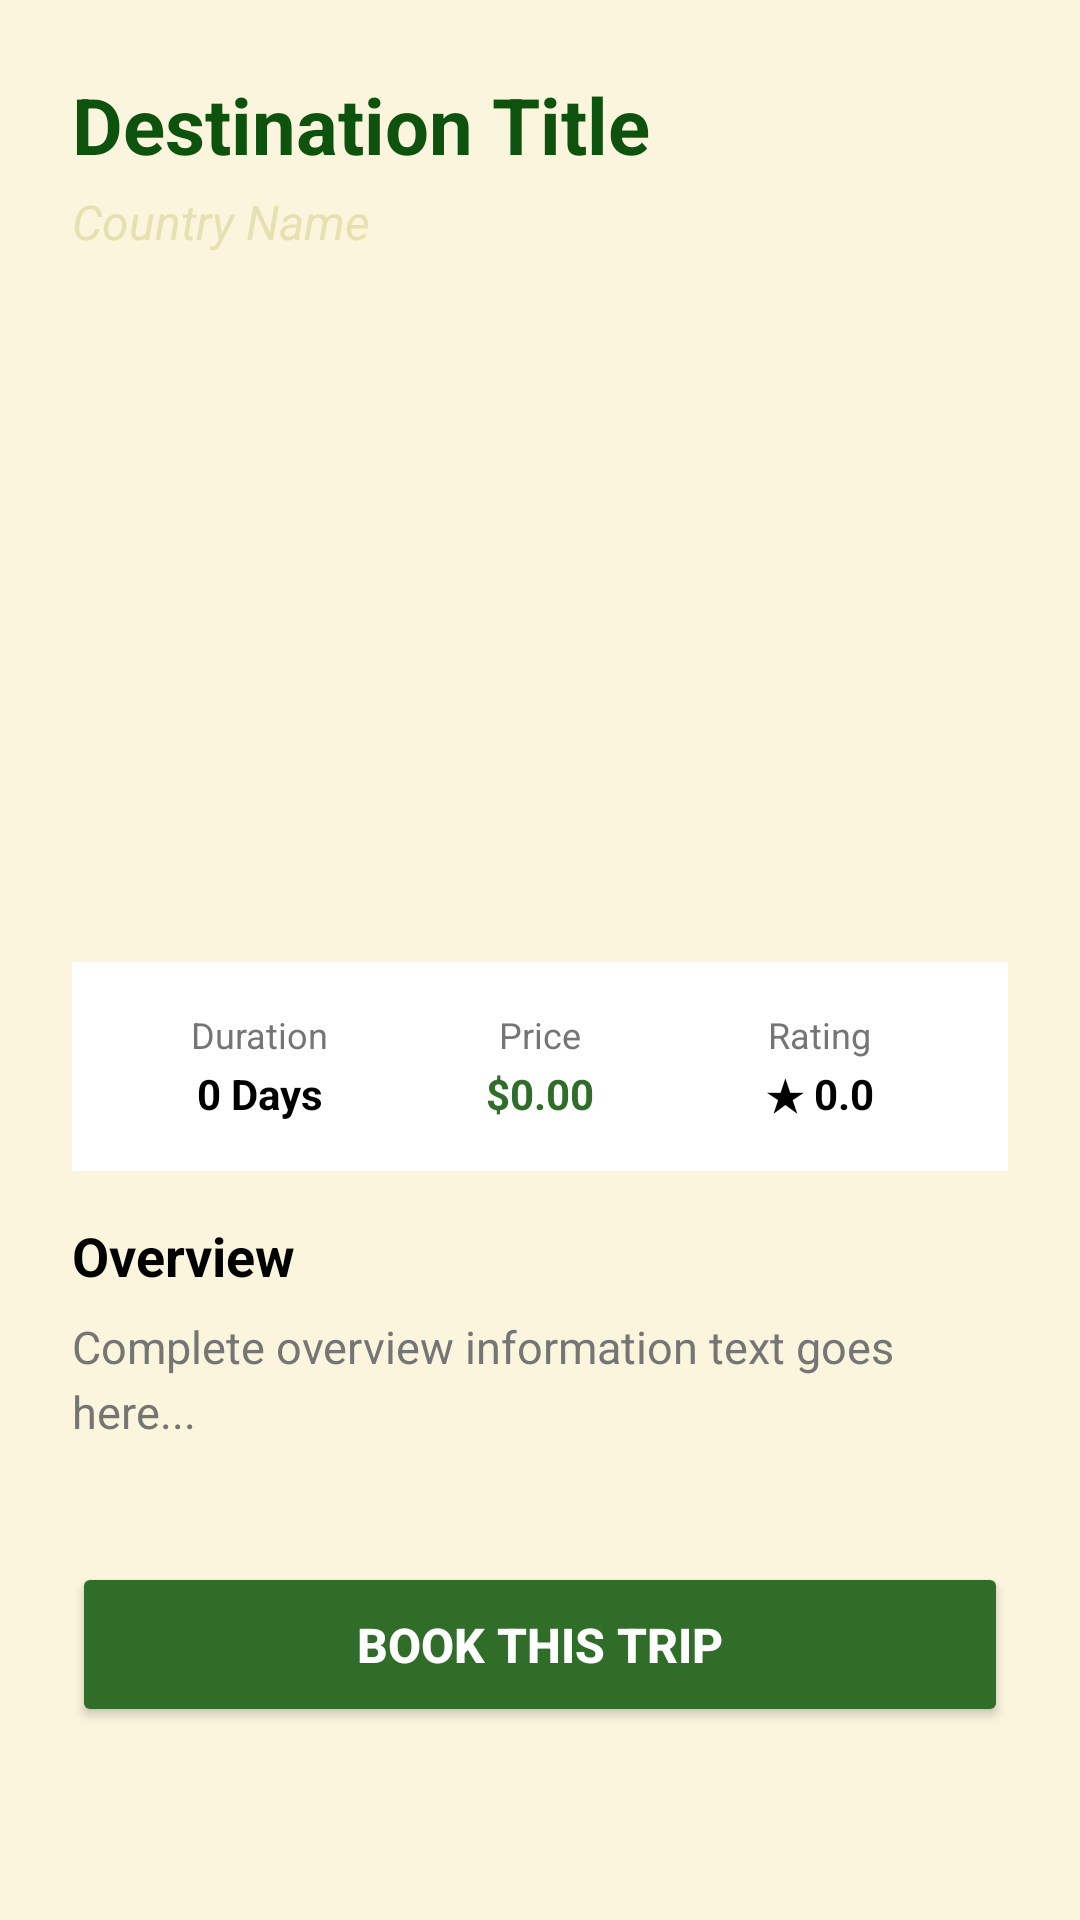

Layout XML and referenced resources for this Android screen:
<!-- AndroidManifest.xml: application theme Theme.AppCompat -->
<!-- res/layout/fragment_trip_detail.xml -->
<?xml version="1.0" encoding="utf-8"?>
<ScrollView xmlns:android="http://schemas.android.com/apk/res/android"
    android:layout_width="match_parent"
    android:layout_height="match_parent"
    android:background="@color/left_bg_light"
    android:fillViewport="true">

    <LinearLayout
        android:layout_width="match_parent"
        android:layout_height="wrap_content"
        android:orientation="vertical"
        android:padding="@dimen/spacing_large">

        <TextView
            android:id="@+id/detail_tv_destination"
            android:layout_width="wrap_content"
            android:layout_height="wrap_content"
            android:text="Destination Title"
            android:textColor="@color/left_primary_dark"
            android:textSize="26sp"
            android:textStyle="bold"
            android:layout_marginBottom="4dp"/>

        <TextView
            android:id="@+id/detail_tv_country"
            android:layout_width="wrap_content"
            android:layout_height="wrap_content"
            android:text="Country Name"
            android:textColor="@color/left_accent"
            android:textSize="16sp"
            android:textStyle="italic"
            android:layout_marginBottom="@dimen/spacing_medium"/>
        <ImageView
            android:id="@+id/detail_iv_trip"
            android:layout_width="match_parent"
            android:layout_height="220dp"
            android:scaleType="centerCrop"
            android:background="@color/left_bg_light"
            android:contentDescription="Detailed destination photo view" />

        <LinearLayout
            android:layout_width="match_parent"
            android:layout_height="wrap_content"
            android:orientation="horizontal"
            android:background="@color/white"
            android:padding="@dimen/spacing_medium"
            android:layout_marginBottom="@dimen/spacing_medium"
            android:weightSum="3">

            <LinearLayout
                android:layout_width="0dp"
                android:layout_height="wrap_content"
                android:layout_weight="1"
                android:gravity="center"
                android:orientation="vertical">
                <TextView
                    android:layout_width="wrap_content"
                    android:layout_height="wrap_content"
                    android:text="Duration"
                    android:textColor="@color/gray_text"
                    android:textSize="12sp" />
                <TextView
                    android:id="@+id/detail_tv_duration"
                    android:layout_width="wrap_content"
                    android:layout_height="wrap_content"
                    android:text="0 Days"
                    android:textColor="@color/black"
                    android:textStyle="bold"
                    android:layout_marginTop="2dp"/>
            </LinearLayout>

            <LinearLayout
                android:layout_width="0dp"
                android:layout_height="wrap_content"
                android:layout_weight="1"
                android:gravity="center"
                android:orientation="vertical">
                <TextView
                    android:layout_width="wrap_content"
                    android:layout_height="wrap_content"
                    android:text="Price"
                    android:textColor="@color/gray_text"
                    android:textSize="12sp" />
                <TextView
                    android:id="@+id/detail_tv_price"
                    android:layout_width="wrap_content"
                    android:layout_height="wrap_content"
                    android:text="$0.00"
                    android:textColor="@color/left_primary"
                    android:textStyle="bold"
                    android:layout_marginTop="2dp"/>
            </LinearLayout>

            <LinearLayout
                android:layout_width="0dp"
                android:layout_height="wrap_content"
                android:layout_weight="1"
                android:gravity="center"
                android:orientation="vertical">
                <TextView
                    android:layout_width="wrap_content"
                    android:layout_height="wrap_content"
                    android:text="Rating"
                    android:textColor="@color/gray_text"
                    android:textSize="12sp" />
                <TextView
                    android:id="@+id/detail_tv_rating"
                    android:layout_width="wrap_content"
                    android:layout_height="wrap_content"
                    android:text="★ 0.0"
                    android:textColor="@color/black"
                    android:textStyle="bold"
                    android:layout_marginTop="2dp"/>
            </LinearLayout>
        </LinearLayout>

        <TextView
            android:layout_width="wrap_content"
            android:layout_height="wrap_content"
            android:text="Overview"
            android:textColor="@color/black"
            android:textSize="18sp"
            android:textStyle="bold"
            android:layout_marginBottom="8dp"/>

        <TextView
            android:id="@+id/detail_tv_description"
            android:layout_width="match_parent"
            android:layout_height="wrap_content"
            android:text="Complete overview information text goes here..."
            android:textColor="@color/gray_text"
            android:textSize="15sp"
            android:lineSpacingMultiplier="1.2"
            android:layout_marginBottom="40dp"/>

        <Button
            android:id="@+id/btn_book_trip"
            android:layout_width="match_parent"
            android:layout_height="55dp"
            android:backgroundTint="@color/left_primary"
            android:text="Book This Trip"
            android:textColor="@color/white"
            android:textStyle="bold"
            android:textSize="16sp"/>

    </LinearLayout>
</ScrollView>
<!-- resources referenced by this layout -->
<resources>
  <color name="black">#000000</color>
  <color name="gray_text">#757575</color>
  <color name="left_accent">#E7E1B1</color>
  <color name="left_bg_light">#FBF5DD</color>
  <color name="left_primary">#306D29</color>
  <color name="left_primary_dark">#0D530E</color>
  <color name="white">#FFFFFF</color>
  <dimen name="spacing_large">24dp</dimen>
  <dimen name="spacing_medium">16dp</dimen>
</resources>
